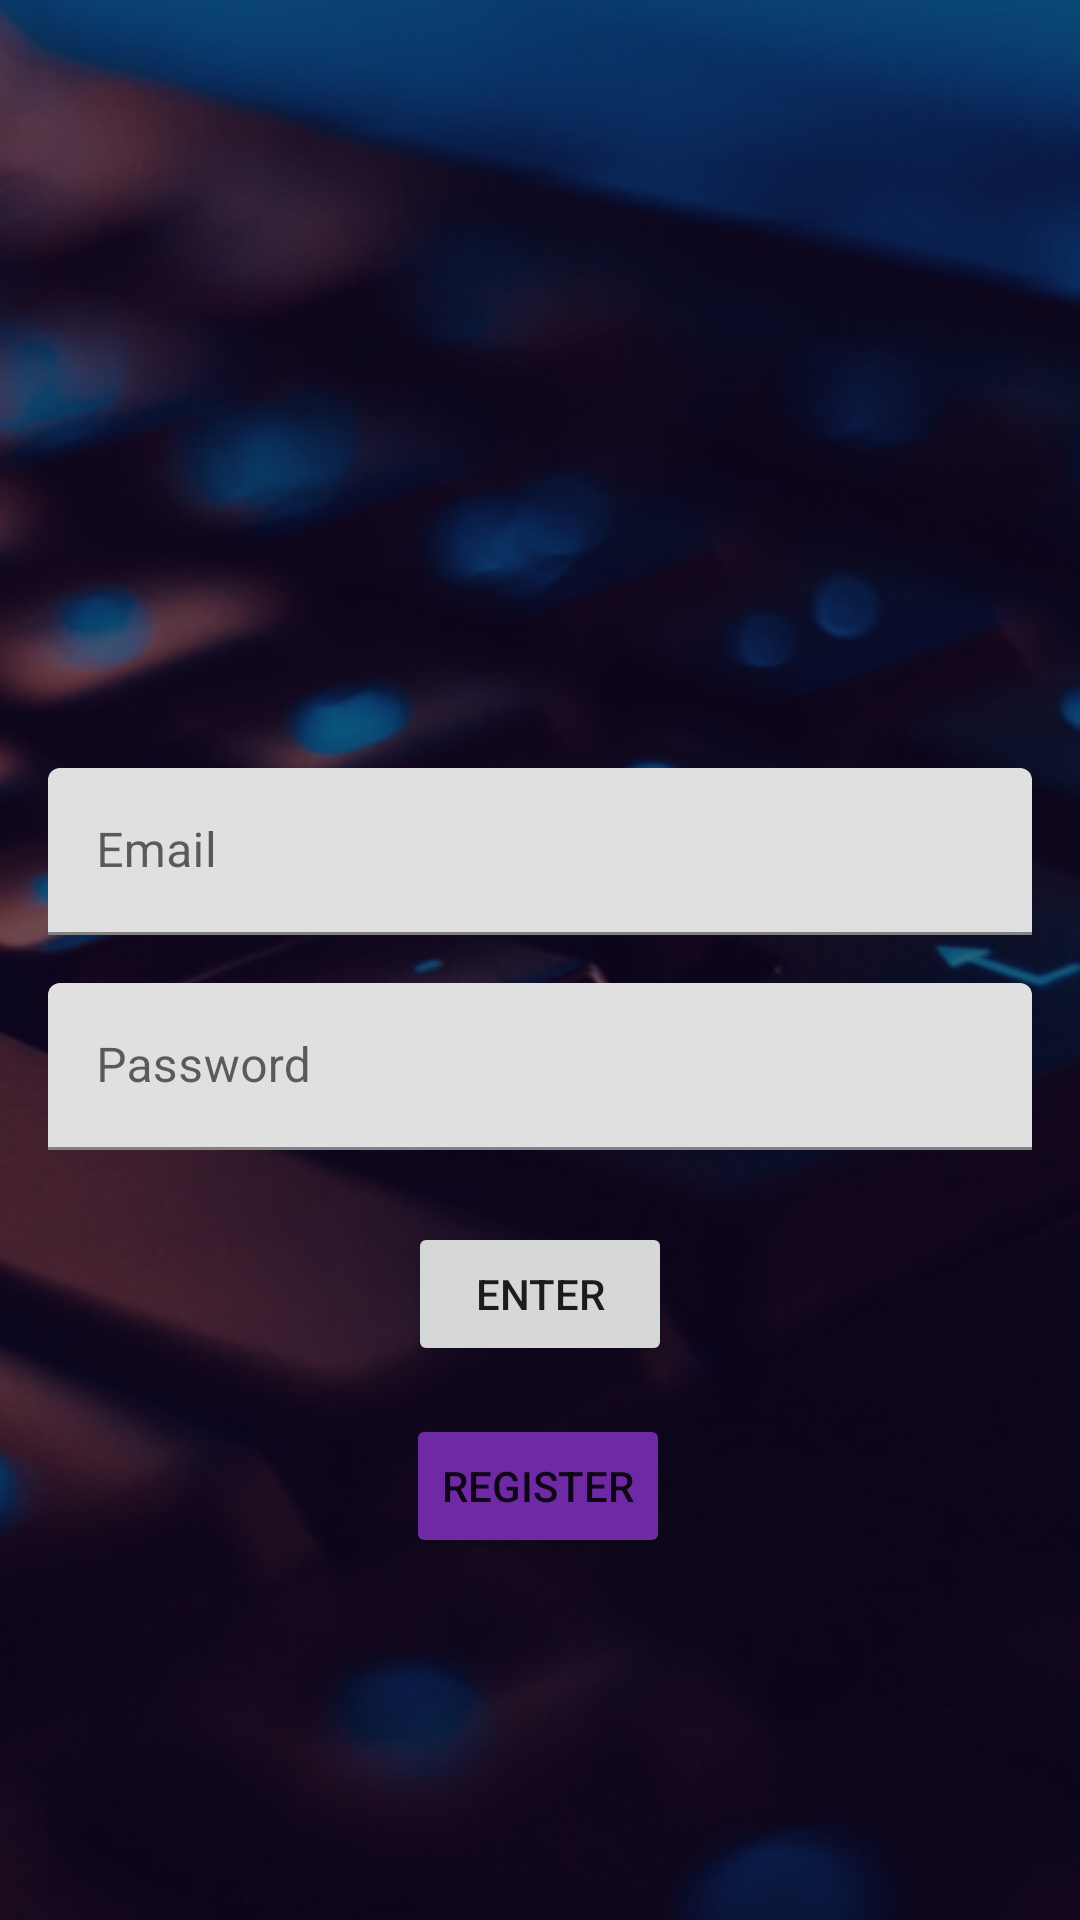

Here is an Android app screen rendered from its layout file. Give the layout XML and the strings, colors and styles it references.
<!-- AndroidManifest.xml: application theme Theme.APPLogin -->
<!-- res/layout/activity_main.xml -->
<?xml version="1.0" encoding="utf-8"?>
<androidx.constraintlayout.widget.ConstraintLayout xmlns:android="http://schemas.android.com/apk/res/android"
    xmlns:app="http://schemas.android.com/apk/res-auto"
    xmlns:tools="http://schemas.android.com/tools"
    android:layout_width="match_parent"
    android:layout_height="match_parent"
    android:background="@drawable/fundo"
    tools:context=".MainActivity">

    <com.google.android.material.textfield.TextInputLayout
        android:id="@+id/textInputLayout"
        android:layout_width="0dp"
        android:layout_height="wrap_content"
        android:layout_marginStart="16dp"
        android:layout_marginTop="256dp"
        android:layout_marginEnd="16dp"
        app:layout_constraintEnd_toEndOf="parent"
        app:layout_constraintStart_toStartOf="parent"
        app:layout_constraintTop_toTopOf="parent">

        <com.google.android.material.textfield.TextInputEditText
            android:id="@+id/edtEmail"
            android:layout_width="match_parent"
            android:layout_height="wrap_content"
            android:hint="@string/label_input_email"
            android:inputType="textWebEmailAddress" />
    </com.google.android.material.textfield.TextInputLayout>

    <com.google.android.material.textfield.TextInputLayout
        android:id="@+id/textInputLayout2"
        android:layout_width="0dp"
        android:layout_height="wrap_content"
        android:layout_marginStart="16dp"
        android:layout_marginTop="16dp"
        android:layout_marginEnd="16dp"
        app:layout_constraintEnd_toEndOf="parent"
        app:layout_constraintStart_toStartOf="parent"
        app:layout_constraintTop_toBottomOf="@+id/textInputLayout">

        <com.google.android.material.textfield.TextInputEditText
            android:id="@+id/edtPassword"
            android:layout_width="match_parent"
            android:layout_height="wrap_content"
            android:hint="@string/label_input_password"
            android:imeOptions="actionDone"
            android:inputType="textPassword" />
    </com.google.android.material.textfield.TextInputLayout>

    <Button
        android:id="@+id/btnEnter"
        android:layout_width="wrap_content"
        android:layout_height="wrap_content"
        android:layout_marginTop="24dp"
        android:text="@string/label_button_login"
        app:layout_constraintEnd_toEndOf="parent"
        app:layout_constraintStart_toStartOf="parent"
        app:layout_constraintTop_toBottomOf="@+id/textInputLayout2" />

    <Button
        android:id="@+id/btnRegister"
        android:layout_width="wrap_content"
        android:layout_height="wrap_content"
        android:layout_marginTop="16dp"
        android:text="@string/label_button_register"
        android:backgroundTint="@color/purple_700"
        app:layout_constraintEnd_toEndOf="parent"
        app:layout_constraintHorizontal_bias="0.498"
        app:layout_constraintStart_toStartOf="parent"
        app:layout_constraintTop_toBottomOf="@+id/btnEnter" />
</androidx.constraintlayout.widget.ConstraintLayout>
<!-- resources referenced by this layout -->
<resources>
  <color name="purple_700">#FF6F29A4</color>
  <!-- drawable fundo: jpg bitmap (drawable, 91114 bytes) -->
  <string name="label_button_login">Enter</string>
  <string name="label_button_register">Register</string>
  <string name="label_input_email">Email</string>
  <string name="label_input_password">Password</string>
  <style name="Theme.APPLogin" parent="Theme.MaterialComponents.DayNight.NoActionBar">
          
          <item name="colorPrimary">@color/pink_500</item>
          <item name="colorPrimaryVariant">@color/pink_700</item>
          <item name="colorOnPrimary">@color/white</item>
          
          <item name="colorSecondary">@color/purple_200</item>
          <item name="colorSecondaryVariant">@color/purple_700</item>
          <item name="colorOnSecondary">@color/black</item>
          
          <item name="android:statusBarColor" tools:targetApi="l">?attr/colorPrimaryVariant</item>
          
      </style>
  <color name="pink_500">#FFF02E65</color>
  <color name="pink_700">#FFC9255C</color>
  <color name="white">#FFFFFFFF</color>
  <color name="purple_200">#FFC2A3DC</color>
  <color name="black">#FF000000</color>
</resources>
